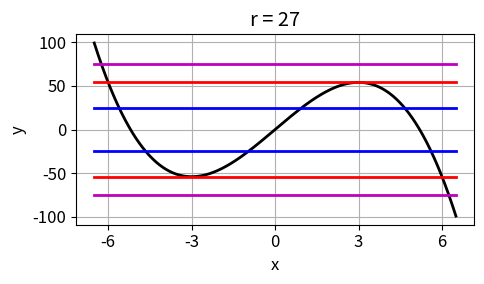
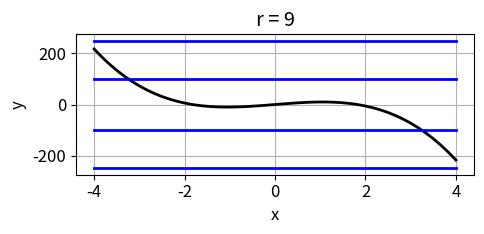
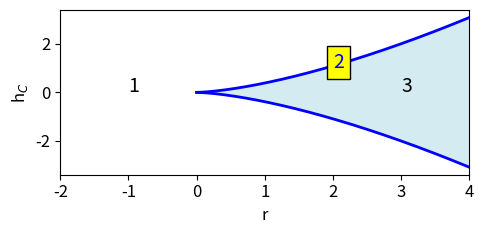
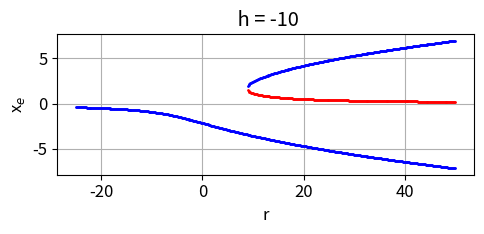
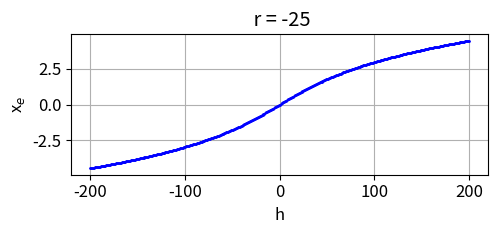
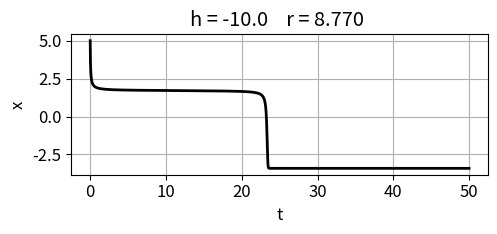
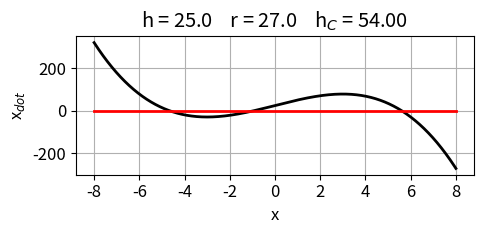

Reproduce these figures in Python, in order.
# -*- coding: utf-8 -*-
"""
ds25L9.py
Sep 25

DYNAMICAL SYSTEMS:
    IMPERFECT Pitchfork Bifurcations

# [redacted]
# [redacted]

# Documentation
#    https://d-arora.github.io/Doing-Physics-With-Matlab/dsDocs/ds25L9.pdf


"""

# LIBRARIES  ================================================================
import numpy as np
from numpy import pi, sin, cos, linspace, sqrt, array, zeros, real, imag
from scipy.integrate import odeint
import matplotlib.pyplot as plt
import time

plt.close('all')
tStart = time.time()

#%% CELL 1 Fig 1:  fixed points  r = 27 > 0
# INPUT r value  r = 25 / x range 
N = 999
# INPUT r values >>>
r = 27

plt.rcParams['font.size'] = 12
plt.rcParams["figure.figsize"] = (5,3)
fig1, ax = plt.subplots(nrows=1, ncols=1)
ax.set_xlabel('x')
ax.set_ylabel('y')
ax.set_title('r = %0.0f' %r)
ax.grid()

if r > 0:
   x1 = -6.5; x2 = 6.5
   h = array([-25,25,-75,75])
   x = linspace(x1,x2,N)
   y2 = r*x - x**3 
   ax.set_xticks([-6,-3,0,3,6])
   ax.plot(x,y2,'k',lw = 2)
  
   xP = [x1,x2]
   y1 = [h[0],h[0]]; ax.plot(xP,y1,'b',lw = 2)
   y1 = [h[1],h[1]]; ax.plot(xP,y1,'b',lw = 2)
   y1 = [h[2],h[2]]; ax.plot(xP,y1,'m',lw = 2)
   y1 = [h[3],h[3]]; ax.plot(xP,y1,'m',lw = 2)

# Turning points: Peak and trough in cubic equation 
   xC = sqrt(r/3); Y1 = r*xC - xC**3
   yP = [Y1,Y1]; ax.plot(xP,yP,'r',lw = 2) 
   yP = [-Y1,-Y1]; ax.plot(xP,yP,'r',lw = 2) 
   hC = 2*(r/3)**1.5
   xC = sqrt(r/3)
   print('')
   print('CELL 1  ')
   print('rC = %0.2f' %r + '   hC = %0.5f ' %-hC + '   xC = %0.2f' %xC)
   print('rC = %0.2f' %r + '   hC = %0.5f ' %hC + '   xC = %0.2f' %-xC)

if r <= 0:
   x1 = -4; x2 = 4
   h = array([-150,-50,50,150])
   x = linspace(x1,x2,N)
   y2 = r*x - x**3 
   #ax.set_xticks([-6,-3,0,3,6])
   ax.plot(x,y2,'k',lw = 2) 
   xP = [x1,x2]
   y1 = [h[0],h[0]]; ax.plot(xP,y1,'b',lw = 2)
   y1 = [h[1],h[1]]; ax.plot(xP,y1,'b',lw = 2)
   y1 = [h[2],h[2]]; ax.plot(xP,y1,'b',lw = 2)
   y1 = [h[3],h[3]]; ax.plot(xP,y1,'b',lw = 2)
   
fig1.tight_layout()
fig1.savefig('a1.png')


#%% CELL 2   Fig 2:  fixed points  r = -25 <= 0
# INPUT r value  r = 25 / x range / h values
r = 8.77205; x1 = -4; x2 = 4
h = array([-250,-100,100,250])
xP = linspace(x1,x2,N)
y2 = r*x - x**3

plt.rcParams['font.size'] = 12
plt.rcParams["figure.figsize"] = (5,2.5)
fig2, ax = plt.subplots(nrows=1, ncols=1)
ax.set_xlabel('x')
ax.set_ylabel('y')
ax.set_title('r = %0.0f' %r)
ax.grid()

ax.plot(xP,y2,'k',lw = 2)

xP = [x1,x2]
y1 = [h[0],h[0]]; ax.plot(xP,y1,'b',lw = 2)
y1 = [h[1],h[1]]; ax.plot(xP,y1,'b',lw = 2)
y1 = [h[2],h[2]]; ax.plot(xP,y1,'b',lw = 2)
y1 = [h[3],h[3]]; ax.plot(xP,y1,'b',lw = 2)

fig2.tight_layout()
fig2.savefig('a2.png')


#%% CELL 3   Fig 3:    (h,r) diagram: number of fixed points - critical values for h
x1 = 0; x2 = 4
r = linspace(x1,x2,N)
hC = real(2*(r/3)**1.5)

plt.rcParams['font.size'] = 12
plt.rcParams["figure.figsize"] = (5,2.5)
fig3, ax = plt.subplots(nrows=1, ncols=1)
ax.set_xlabel('r')
ax.set_ylabel('h$_C$')
#ax.grid()
ax.set_xlim([-2,4])
ax.plot(r,hC,'b',lw = 2)
ax.plot(r,-hC,'b',lw = 2)
ax.fill_between(r, hC, -hC, color='lightblue', alpha=0.5, label='Filled Area')
ax.text(-1,0,'1',color = 'k',fontsize = 14)
ax.text(3,0,'3',color = 'k',fontsize = 14)
ax.text(2,1,'2',color = 'b',fontsize = 14,bbox=dict(facecolor='yellow', alpha=1))
fig3.tight_layout()
fig3.savefig('a3.png')

#%%  CELL 4   Fig 4:  Bifurcation diagrams    xe vs r
# Zeros of xDot 
h = -10
N = 399
r = linspace(-25,50,N)

plt.rcParams['font.size'] = 12
plt.rcParams["figure.figsize"] = (5,2.5)
fig4, ax = plt.subplots(nrows=1, ncols=1)
ax.set_xlabel('r')
ax.set_ylabel('x$_e$')
ax.set_title(' h = %0.0f' % h)
ax.grid()

for c in range(N):
    coeff = [-1,0,r[c],h]     
    Z = np.roots(coeff)
    e0 = Z[0]; e1 = Z[1]; e2 = Z[2]
    f0 = r[c] - 3*e0**2; f1 = r[c] - 3*e1**2; f2 = r[c] - 3*e2**2
    col = [0,0,1]
    if imag(e0) == 0:
       if f0 > 0: col = [1,0,0]
       ax.plot(r[c],e0,'o',color = col,ms = 1)
    col = [0,0,1]
    if imag(e1) == 0:
       if f1 > 0: col = [1,0,0]
       ax.plot(r[c],e1, 'o',color = col,ms = 1)
    col = [0,0,1]
    if imag(e2) == 0:
       if f2 > 0: col = [1,0,0]
       ax.plot(r[c],e2,'o', color = col,ms = 1)
    
fig4.tight_layout()
fig4.savefig('a4.png')

#%%  CELL 5   Fig 5:  Bifurcation diagrams    xe vs h  
# Zeros of xDot 
r = -25 
N = 399
h = linspace(-200,200,N)

plt.rcParams['font.size'] = 12
plt.rcParams["figure.figsize"] = (5,2.5)
fig5, ax = plt.subplots(nrows=1, ncols=1)
ax.set_xlabel('h')
ax.set_ylabel('x$_e$')
ax.set_title(' r = %0.0f' % r)
ax.grid()

for c in range(N):
    coeff = [-1,0,r,h[c]]     
    Z = np.roots(coeff)
    e0 = Z[0]; e1 = Z[1]; e2 = Z[2]
    f0 = r - 3*e0**2; f1 = r - 3*e1**2; f2 = r - 3*e2**2
    col = [0,0,1]
    if imag(e0) == 0:
       if f0 > 0: col = [1,0,0]
       ax.plot(h[c],e0,'o',color = col,ms = 1)
     
    col = [0,0,1]
    if imag(e1) == 0:
       if f1 > 0: col = [1,0,0]
       ax.plot(h[c],e1, 'o',color = col,ms = 1)
     
    col = [0,0,1]
    if imag(e2) == 0:
      if f2 > 0: col = [1,0,0]
      ax.plot(h[c],e2,'o', color = col,ms = 1)
     
fig5.tight_layout()
fig5.savefig('a5.png')

#%% CELL 6   Fig. 6  time evolxution of the flow along a line
#  SOLVE ODE for x
def lorenz(t, state):    
    xS = state
    dx = h + r*xS - xS**3
    return dx  

# Input h, r, x(0) = 0, t2
h = -10
r = 8.77
x0 = 5
t2 = 50

# Fixed points
rC = 3*(abs(h/2))**(2/3)
coeff = [-1,0,r,h]     
e = np.roots(coeff)
c = 0; z0 = 99; z1 = 99; z2 = 99
if imag(e[0]) == 0: z0 = real(e[0]); c = c+1 
if imag(e[1]) == 0: z1 = real(e[1]); c = c+1 
if imag(e[2]) == 0: z2 = real(e[2]); c = c+1 

N = 9999; t1 = 0; t = linspace(t1,t2,N)

sol = odeint(lorenz, x0, t, tfirst=True)
xS = sol[:,0] 

plt.rcParams['font.size'] = 12
plt.rcParams["figure.figsize"] = (5,2.5)
fig6, ax = plt.subplots(nrows=1, ncols=1)
ax.set_xlabel('t')
ax.set_ylabel('x')
ax.set_title('h = %0.1f' %h + '    r = %0.3f ' %r)
ax.grid()

ax.plot(t, xS, 'k',lw = 2)

fig6.tight_layout()
fig6.savefig('a6.png')

# Console output
txt0 = '   stable'; txt1 = '   stable'; txt2 = '   stable'
S0 = r - 3*z0**2; 
S1 = r - 3*z1**2
S2 = r - 3*z2**2
if S0 > 0: txt0 ='   unstable'
if S1 > 0: txt1 ='   unstable'
if S2 > 0: txt2 ='   unstable'

print('  ')
print('CELL 6')
print('h = %0.1f' %h + '    r = %0.5f ' %r)
print('cusp point: hC = %0.2f' %h + '   rC =% 0.5f' %rC)
print('x0 = %0.2f' %x0)
print('xEND = %0.3f' %xS[-1])
print('Number of fixed points = %0.0f' %c)
if z0 < 99: print('xe = %0.3f' %z0 + txt0)
if z1 < 99: print('xe = %0.3f' %z1 + txt1)
if z2 < 99: print('xe = %0.3f' %z2 + txt2)


#%% CELL 7   Fig. 7   xDot vs x
# INPUT h and r >>>
h = 25
r = 27
N = 999
x1 = -8; x2 = 8; x = linspace(x1,x2,N) 
xDot = h + r*x - x**3
hC = 2*(r/3)**1.5
# Fixed points
coeff = [-1,0,r,h]     
e = np.roots(coeff)
c = 0; z0 = 99; z1 = 99; z2 = 99
if imag(e[0]) == 0: z0 = real(e[0]); c = c+1 
if imag(e[1]) == 0: z1 = real(e[1]); c = c+1 
if imag(e[2]) == 0: z2 = real(e[2]); c = c+1 

txt0 = '   stable'; txt1 = '   stable'; txt2 = '   stable'
S0 = r - 3*z0**2; 
S1 = r - 3*z1**2
S2 = r - 3*z2**2
if S0 > 0: txt0 ='   unstable'
if S1 > 0: txt1 ='   unstable'
if S2 > 0: txt2 ='   unstable'

plt.rcParams['font.size'] = 12
plt.rcParams["figure.figsize"] = (5,2.5)
fig7, ax = plt.subplots(nrows=1, ncols=1)
ax.set_xlabel('x')
ax.set_ylabel('x$_{dot}$')
ax.set_title('h = %0.1f' %h + '    r = %0.1f ' %r +
             '   h$_C$ = %0.2f' %hC)
ax.set_xticks(np.arange(x1,x2+1,2))
ax.grid()

ax.plot(x, xDot, 'k',lw = 2)
ax.plot([x1,x2], [0,0], 'r',lw = 2)

# Console output
print('  ')
print('CELL 7')
print('h = %0.1f' %h + '    r = %0.5f ' %r)
print('Number of fixed points = %0.0f' %c)
if z0 < 99: print('xe = %0.3f' %z0 + txt0)
if z1 < 99: print('xe = %0.3f' %z1 + txt1)
if z2 < 99: print('xe = %0.3f' %z2 + txt2)

fig7.tight_layout()
fig7.savefig('a7.png')


#%%
tExe = time.time() - tStart
print('  ')
print('Execution time')
print(tExe)



